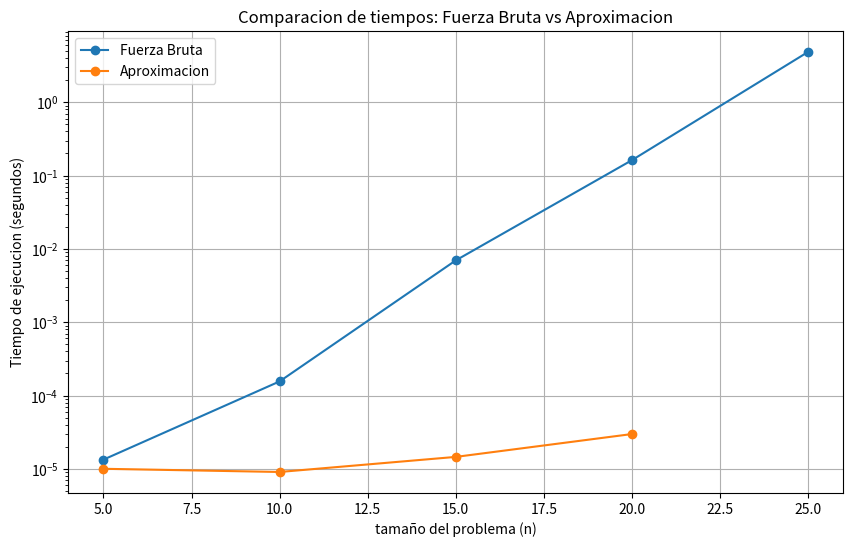

The script that saved this image:
import matplotlib.pyplot as plt
import time
import random
random.seed(42)

# Solución exacta usando fuerza bruta para el problema de la mochila
def mochila_fuerza_bruta(valores, pesos, capacidad):
    n = len(valores)
    max_valor = 0

    def helper(i, peso_actual, valor_actual):
        nonlocal max_valor
        if i == n:
            if valor_actual > max_valor:
                max_valor = valor_actual
            return
        # No tomar el objeto i
        helper(i + 1, peso_actual, valor_actual)
        # Tomar el objeto i si cabe
        if peso_actual + pesos[i] <= capacidad:
            helper(i + 1, peso_actual + pesos[i], valor_actual + valores[i])

    helper(0, 0, 0)
    return max_valor

# Algoritmo aproximado para el problema de la mochila (greedy por valor/peso)
def mochila_aproximacion(valores, pesos, capacidad):
    n = len(valores)
    # Calcular el valor por peso de cada objeto y su índice
    objetos = sorted([(valores[i] / pesos[i], valores[i], pesos[i]) for i in range(n)], reverse=True)
    peso_total = 0
    valor_total = 0
    for ratio, valor, peso in objetos:
        if peso_total + peso <= capacidad:
            peso_total += peso
            valor_total += valor
    return valor_total

#funcion para medir tiempos de ejecucion 
def medir_tiempo(func, *args):
    start = time.time()
    func(*args)
    end = time.time()
    return end - start

#comparacion de tiempos para diferentes tamaños
sizes= [5, 10, 15, 20, 25]
tiempos_exactos = []
tiempos_aproximados = []
for size in sizes:
    valores = [random.randint(10, 100) for _ in range(size)]
    pesos = [random.randint(5, 30) for _ in range(size)]
    capacidad = size * 10  #Capacidad proporcional al tamaño

    #medir tiempo solucion exacta
    tiempo_exacto = medir_tiempo(mochila_fuerza_bruta, valores, pesos, capacidad)
    tiempos_exactos.append(tiempo_exacto)

    #medir tiempo aproximado (solo para tamaños pequeños)
    if size <= 20:
        tiempo_aproximado = medir_tiempo(mochila_aproximacion, valores, pesos, capacidad)
        tiempos_aproximados.append(tiempo_aproximado)
    else:
        tiempos_aproximados.append(None)  

print("Tiempos exactos:", tiempos_exactos)
print("Tiempos aproximados:", tiempos_aproximados)
    

#Graficar resultados
plt.figure(figsize=(10, 6))
plt.plot(sizes[ : len(tiempos_exactos)], tiempos_exactos, label='Fuerza Bruta', marker='o')
plt.plot(sizes[ : len(tiempos_aproximados)], tiempos_aproximados, label='Aproximacion', marker='o')
plt.xlabel("tamaño del problema (n)")
plt.ylabel("Tiempo de ejecucion (segundos)")
plt.title("Comparacion de tiempos: Fuerza Bruta vs Aproximacion")
plt.legend()
plt.grid(True)
plt.yscale('log')  #Escala logaritmica para mejor visualizacion
plt.show()